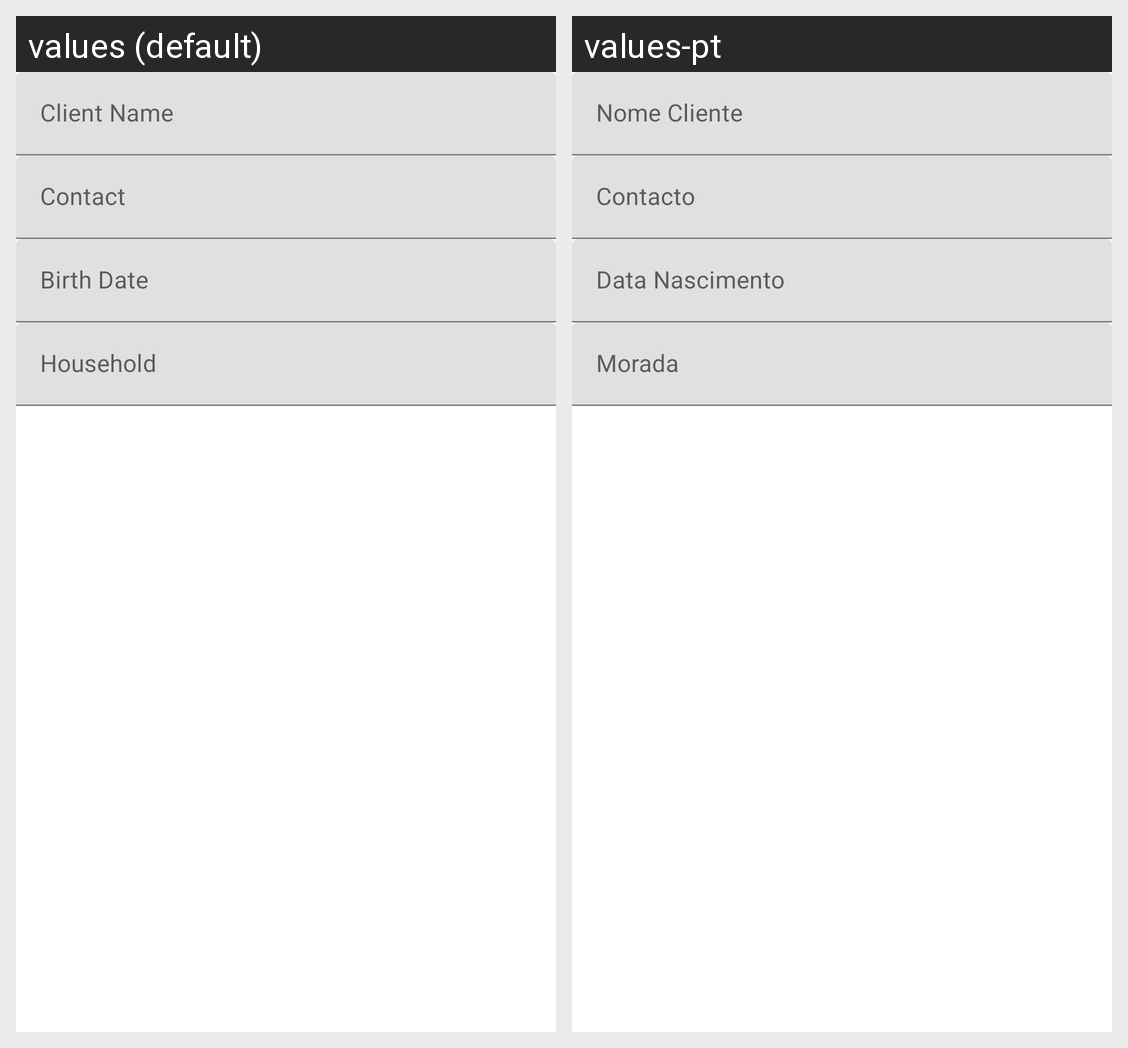

Here is an Android app screen in its default locale and in the app's own translations. Write out the translated-string differences for the strings that appear on this screen.
Android screen res/layout/fragment_editar_cliente.xml rendered under 2 locales, left to right: values (default), values-pt. Device: Nexus 5 (rendered at 1080×1920; each locale shown at half size, 540×960, under a caption strip naming it); theme Theme.App_Entregas.
Strings drawn on this screen, with the default value and each locale's value (text and hints the layout hard-codes, and strings that could not be matched under every locale, appear in the picture but are not listed):

cliente
  values: Client Name
  values-pt: Nome Cliente

contacto
  values: Contact
  values-pt: Contacto

data_nascimento
  values: Birth Date
  values-pt: Data Nascimento

morada
  values: Household
  values-pt: Morada
